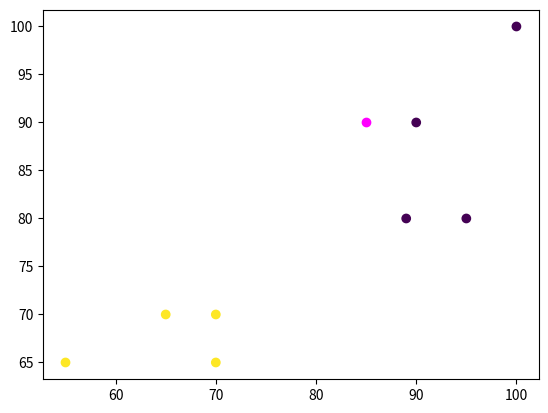

Source code (Python):
import matplotlib.pyplot as plt
import math
x = [100, 90, 95, 89, 55, 70, 65, 70] #CS1101 marks
y = [100, 90, 80, 80, 65, 70, 70, 65] #CS2201 marks
labels = [0, 0, 0, 0, 1, 1, 1, 1] #labels
plt.scatter(x, y, c=labels)
def distance(x, y, point):
    return math.sqrt((x-point[0])**2 + (y-point[1])**2)
def majority(labels):
    label_freq = {}
    for lb in labels:
        if lb not in label_freq:
            label_freq[lb] = 1
        else:
            label_freq[lb] = label_freq[lb] + 1
    max_freq = -1
    max_freq_label = -1
    for lb in label_freq:
        if label_freq[lb] > max_freq:
            max_freq = label_freq[lb]
            max_freq_label = lb
    print(label_freq)
    print("max label = %d max label freq = %d" %(max_freq, max_freq_label))
    return max_freq_label

def kNN(x, y, labels, k, point):
    x_temp = x
    y_temp = y
    l = len(x_temp)
    knn_labels = []
    for j in range(1, k+1):
        min_distance = 1000
        x_coord_min = -1
        y_coord_min = -1
        min_label = -1
        for i in range(0, l):
            if x_temp[i] != -1 and distance(x_temp[i], y_temp[i], point) < min_distance:
                min_distance = distance(x_temp[i], y_temp[i], point)
                x_coord_min = x_temp[i]
                y_coord_min = y_temp[i]
                min_label = i
                x_temp[i] = -1 #considered
        print("%d %d" %(x_coord_min, y_coord_min))
        knn_labels.append(labels[min_label])
    print(knn_labels)
    knn_class = majority(knn_labels)
    return knn_class

point = (85, 90)
class_label = kNN(x, y, labels, 3, point)
if class_label == 1:
    print("No worries, the instructor and the TAs will help you!")
else:
    print("Great to know you are doing well!")
plt.scatter([point[0]], [point[1]], color="magenta")